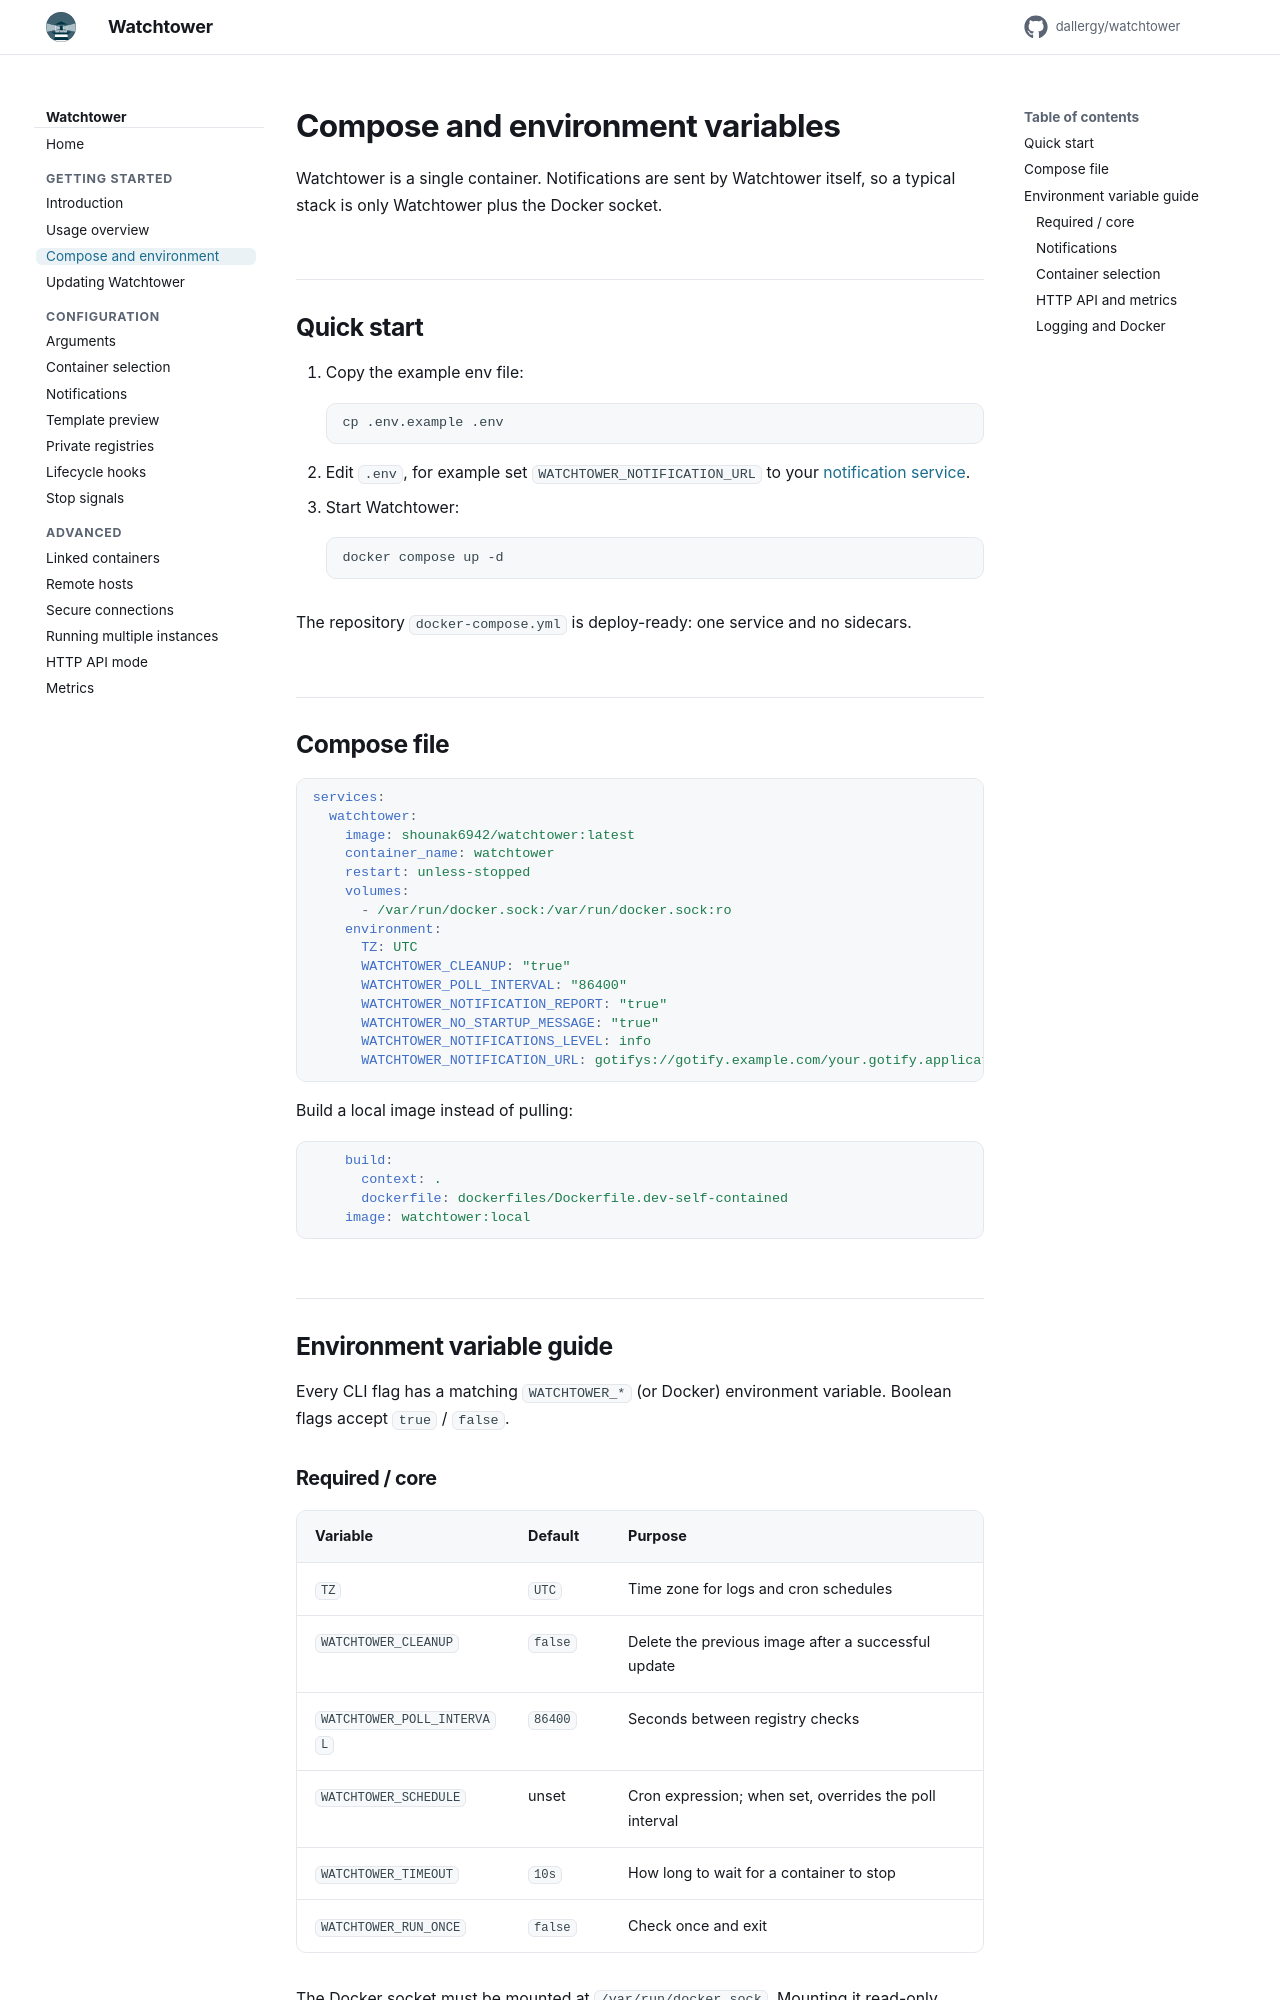

repository: dallergy/watchtower · page: compose/index.html · generator: mkdocs

# Compose and environment variables

Watchtower is a single container. Notifications are sent by Watchtower itself, so a typical stack is only Watchtower plus
the Docker socket.

## Quick start

1. Copy the example env file:
   ```bash
   cp .env.example .env
   ```
2. Edit `.env`, for example set `WATCHTOWER_NOTIFICATION_URL` to your [notification service](notifications.md#supported_services).
3. Start Watchtower:
   ```bash
   docker compose up -d
   ```

The repository `docker-compose.yml` is deploy-ready: one service and no sidecars.

## Compose file

```yaml
services:
  watchtower:
    image: shounak6942/watchtower:latest
    container_name: watchtower
    restart: unless-stopped
    volumes:
      - /var/run/docker.sock:/var/run/docker.sock:ro
    environment:
      TZ: UTC
      WATCHTOWER_CLEANUP: "true"
      WATCHTOWER_POLL_INTERVAL: "86400"
      WATCHTOWER_NOTIFICATION_REPORT: "true"
      WATCHTOWER_NO_STARTUP_MESSAGE: "true"
      WATCHTOWER_NOTIFICATIONS_LEVEL: info
      WATCHTOWER_NOTIFICATION_URL: gotifys://gotify.example.com/your.gotify.application.token
```

Build a local image instead of pulling:

```yaml
    build:
      context: .
      dockerfile: dockerfiles/Dockerfile.dev-self-contained
    image: watchtower:local
```

## Environment variable guide

Every CLI flag has a matching `WATCHTOWER_*` (or Docker) environment variable. Boolean flags accept `true` / `false`.

### Required / core

| Variable | Default | Purpose |
| --- | --- | --- |
| `TZ` | `UTC` | Time zone for logs and cron schedules |
| `WATCHTOWER_CLEANUP` | `false` | Delete the previous image after a successful update |
| `WATCHTOWER_POLL_INTERVAL` | `86400` | Seconds between registry checks |
| `WATCHTOWER_SCHEDULE` | unset | Cron expression; when set, overrides the poll interval |
| `WATCHTOWER_TIMEOUT` | `10s` | How long to wait for a container to stop |
| `WATCHTOWER_RUN_ONCE` | `false` | Check once and exit |

The Docker socket must be mounted at `/var/run/docker.sock`. Mounting it read-only (`:ro`) only prevents the socket
file from being replaced; Watchtower still has full control over the Docker daemon.
